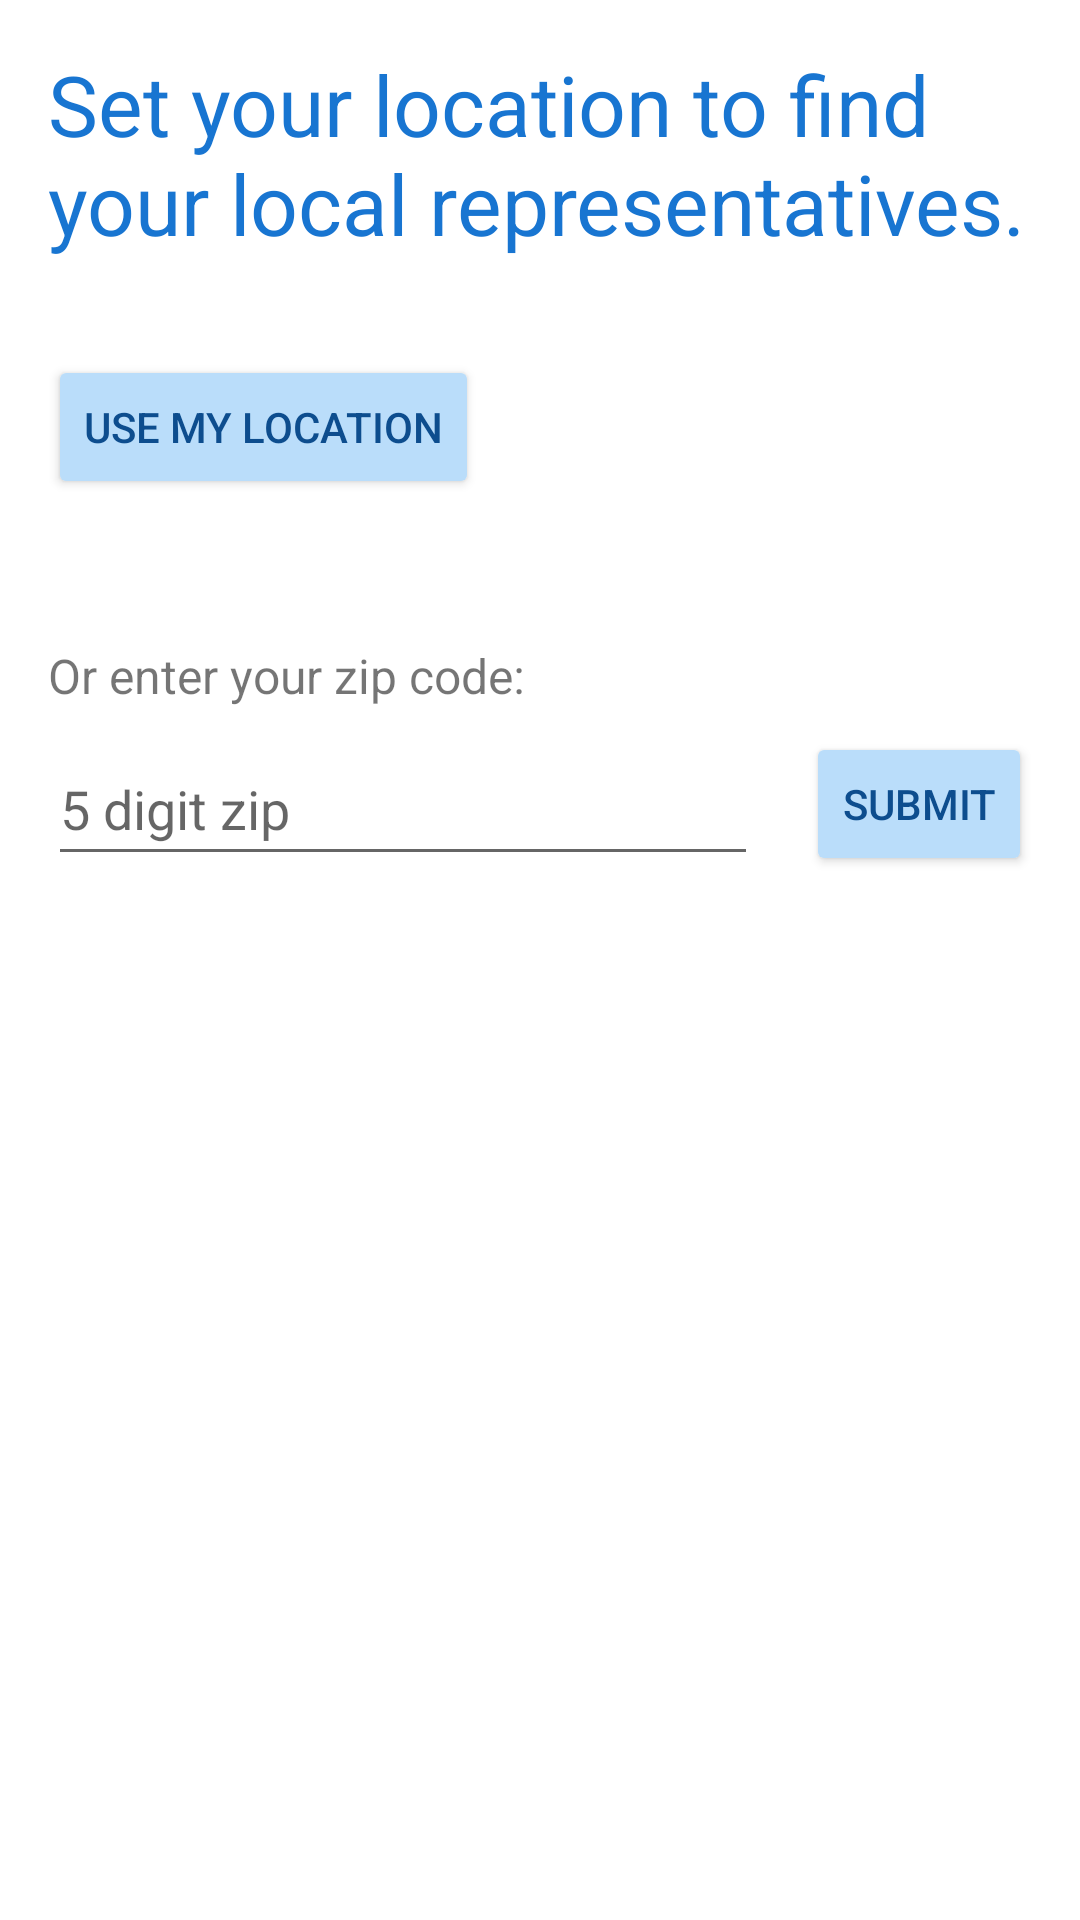

Reconstruct the res/layout file that produces this screen, plus the resources it refers to.
<!-- AndroidManifest.xml: application theme AppTheme -->
<!-- res/layout/activity_location.xml -->
<?xml version="1.0" encoding="utf-8"?>
<ScrollView
    xmlns:android="http://schemas.android.com/apk/res/android"
    xmlns:tools="http://schemas.android.com/tools"
    android:id="@+id/activity_location"
    android:layout_width="match_parent"
    android:layout_height="match_parent"
    android:background="@color/background_color"
    >
    <LinearLayout
        android:layout_width="match_parent"
        android:layout_height="wrap_content"
        android:paddingBottom="@dimen/activity_vertical_margin"
        android:paddingLeft="@dimen/activity_horizontal_margin"
        android:paddingRight="@dimen/activity_horizontal_margin"
        android:paddingTop="@dimen/activity_vertical_margin"
        android:orientation="vertical"
        tools:context="org.a5calls.android.a5calls.controller.LocationActivity">

        <TextView
            android:layout_width="wrap_content"
            android:layout_height="wrap_content"
            android:text="@string/location_prompt"
            android:id="@+id/location_prompt"
            android:labelFor="@+id/zip_code"
            android:textSize="@dimen/h2_text_size"
            android:textColor="@color/colorPrimary"
            />

        <Button
            android:layout_width="wrap_content"
            android:layout_height="wrap_content"
            android:id="@+id/btn_gps"
            android:text="@string/btn_gps"
            android:textColor="@color/colorPrimaryDark"
            android:layout_marginTop="32dp"
            />

        <TextView
            android:layout_width="wrap_content"
            android:layout_height="wrap_content"
            android:text="@string/location_zip_prompt"
            android:layout_marginTop="48dp"
            android:textSize="@dimen/label_text_size"
            />

        <RelativeLayout
            android:layout_width="match_parent"
            android:layout_height="wrap_content"
            android:layout_marginTop="8dp"
            >

            <EditText
                android:layout_width="match_parent"
                android:layout_height="wrap_content"
                android:layout_alignParentStart="true"
                android:minHeight="@dimen/accessibility_min_size"
                android:id="@+id/zip_code"
                android:hint="@string/zip_code_hint"
                android:imeOptions="actionDone"
                android:inputType="number"
                android:layout_toStartOf="@+id/zip_code_submit"
                />

            <Button
                android:layout_width="wrap_content"
                android:layout_height="wrap_content"
                android:minHeight="@dimen/accessibility_min_size"
                android:minWidth="@dimen/accessibility_min_size"
                android:id="@id/zip_code_submit"
                android:text="@string/submit"
                android:textColor="@color/colorPrimaryDark"
                android:layout_marginStart="16dp"
                android:layout_alignParentEnd="true"
                />

        </RelativeLayout>

    </LinearLayout>
</ScrollView>
<!-- resources referenced by this layout -->
<resources>
  <color name="background_color">#FFFFFF</color>
  <color name="colorPrimary">#1875d1</color>
  <color name="colorPrimaryDark">#0d4d8e</color>
  <dimen name="accessibility_min_size">48dp</dimen>
  <dimen name="activity_horizontal_margin">16dp</dimen>
  <dimen name="activity_vertical_margin">16dp</dimen>
  <dimen name="h2_text_size">28sp</dimen>
  <dimen name="label_text_size">16sp</dimen>
  <string name="btn_gps">Use my location</string>
  <string name="location_prompt">Set your location to find your local representatives.</string>
  <string name="location_zip_prompt">Or enter your zip code:</string>
  <string name="submit">submit</string>
  <string name="zip_code_hint">5 digit zip</string>
  <style name="AppTheme" parent="Theme.AppCompat.Light.DarkActionBar">
          <item name="colorPrimary">@color/colorPrimary</item>
          <item name="colorPrimaryDark">@color/colorPrimaryDark</item>
          <item name="colorAccent">@color/colorAccent</item>
          <item name="colorButtonNormal">@color/button_color</item>
          <item name="android:alertDialogTheme">@style/AppTheme.Dialog</item>
      </style>
  <color name="colorAccent">#FF0000</color>
  <color name="button_color">#baddfa</color>
  <style name="AppTheme.Dialog" parent="@style/Theme.AppCompat.Light.Dialog">
          <item name="colorPrimary">@color/colorPrimary</item>
          <item name="colorPrimaryDark">@color/colorPrimaryDark</item>
          <item name="colorAccent">@color/colorAccent</item>
      </style>
</resources>
